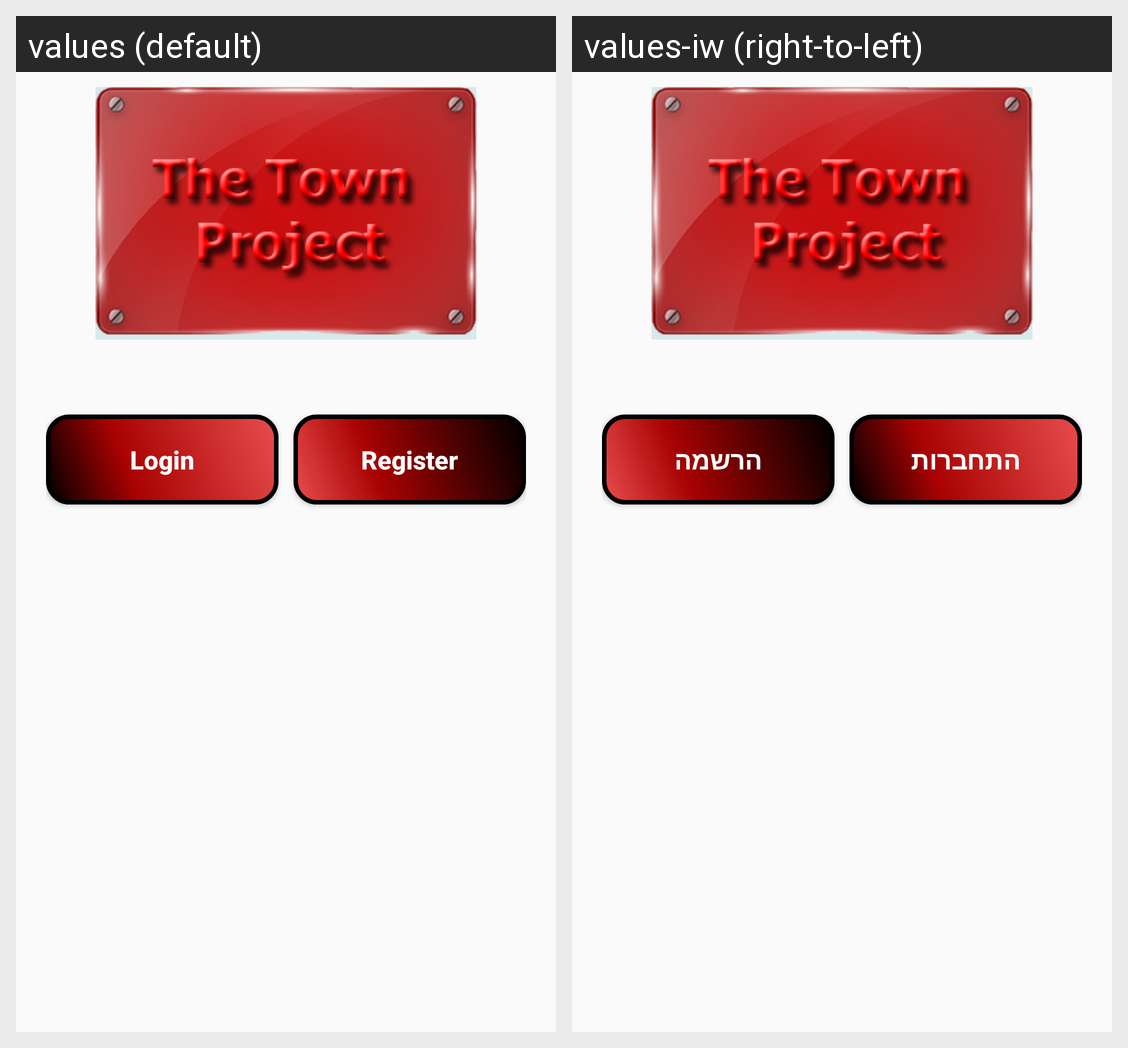

Strings drawn on this Android screen and how each of the app's shown locales translates them:
Android screen res/layout/activity_main.xml rendered under 2 locales, left to right: values (default), values-iw (right-to-left). Device: Nexus 5 (rendered at 1080×1920; each locale shown at half size, 540×960, under a caption strip naming it); theme Theme.AppCompat.Light.NoActionBar.FullScreen.
Strings drawn on this screen, with the default value and each locale's value (text and hints the layout hard-codes, and strings that could not be matched under every locale, appear in the picture but are not listed):

main_btnLogin
  values: Login
  values-iw: התחברות

main_btnRegister
  values: Register
  values-iw: הרשמה
